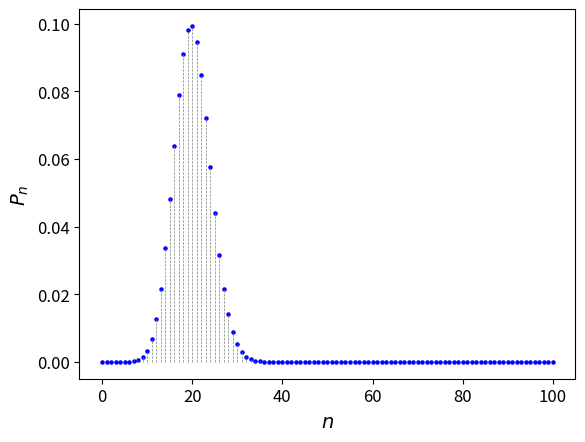

This chart was generated by the following Python code:
import matplotlib.pyplot as plt
import math

def calculate_binomial_coefficient(N, n):
    return math.factorial(N) / (math.factorial(n) * math.factorial(N - n))

def probability_function(N, n, x):
    return calculate_binomial_coefficient(N, n) * (x ** n) * ((1 - x) ** (N - n))

# Define the values of N and n
N = 100
n = 20

# Create a list of x values from 0 to 100 with increments of 1
x = list(range(101))

# Calculate the values of the function
y = [probability_function(N, n, 0.2) for n in x]

# Create the scatter plot
plt.scatter(x, y, c='blue', marker='o', s=5)  # c is the color, marker defines the style of the point, s is the size

# Add vertical lines
for xi, yi in zip(x, y):
    plt.plot([xi, xi], [0, yi], color='gray', linestyle='--', linewidth=0.5)

plt.xlabel('$n$', fontsize=14, fontstyle='italic')  # x-axis label
plt.ylabel('$P$$_n$', fontsize=14)  # y-axis label with subscript

# Adjust the font size of ticks
plt.xticks(fontsize=12)
plt.yticks(fontsize=12)

# Save the figure as a JPG file
plt.savefig('figure_2_Cumulative_probability.tiff', format='tiff')
plt.savefig('figure_2_Cumulative_probability.pdf', format='pdf')
plt.show()

